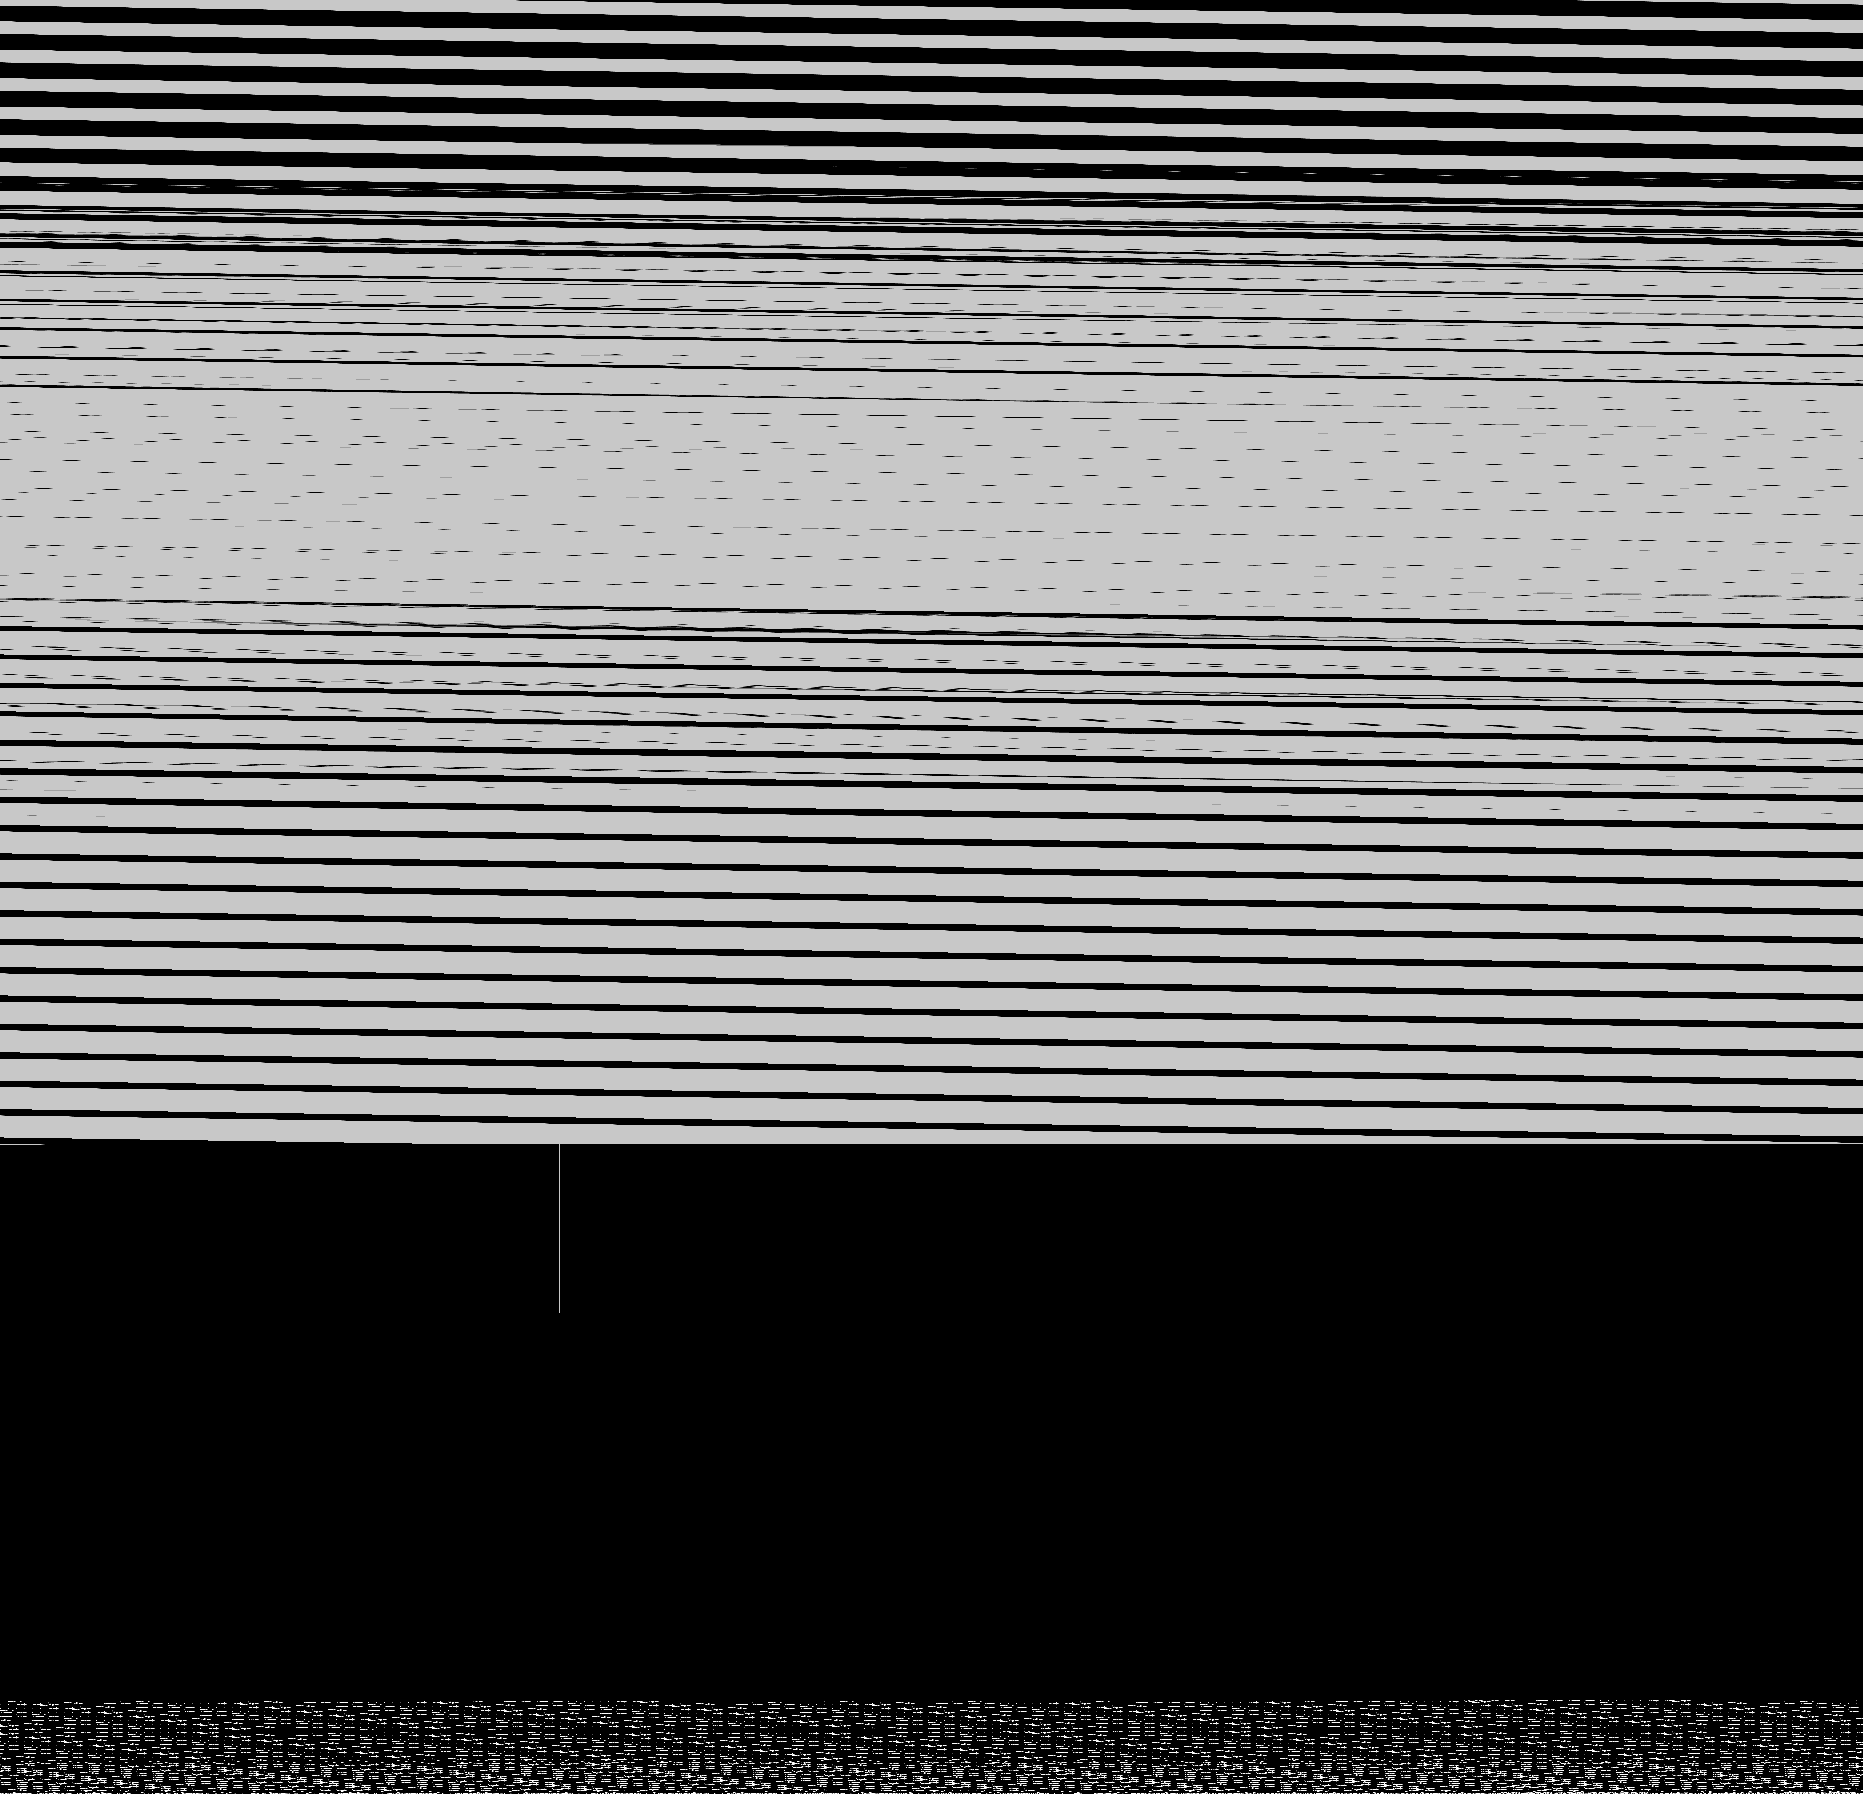

The file beside this chart, header and first rows:
base	0x4c6efff0000
origin	0x210020
stride	932
width	1863
height	1794
nibble	0	1669210
nibble	1	10599
nibble	2	9926
nibble	3	12152
nibble	4	12833
nibble	5	1606342
nibble	6	2806
nibble	7	1612
nibble	8	1335
nibble	9	1649
nibble	10	814
nibble	11	1384
nibble	12	5076
nibble	13	2305
nibble	14	1637
nibble	15	2542
